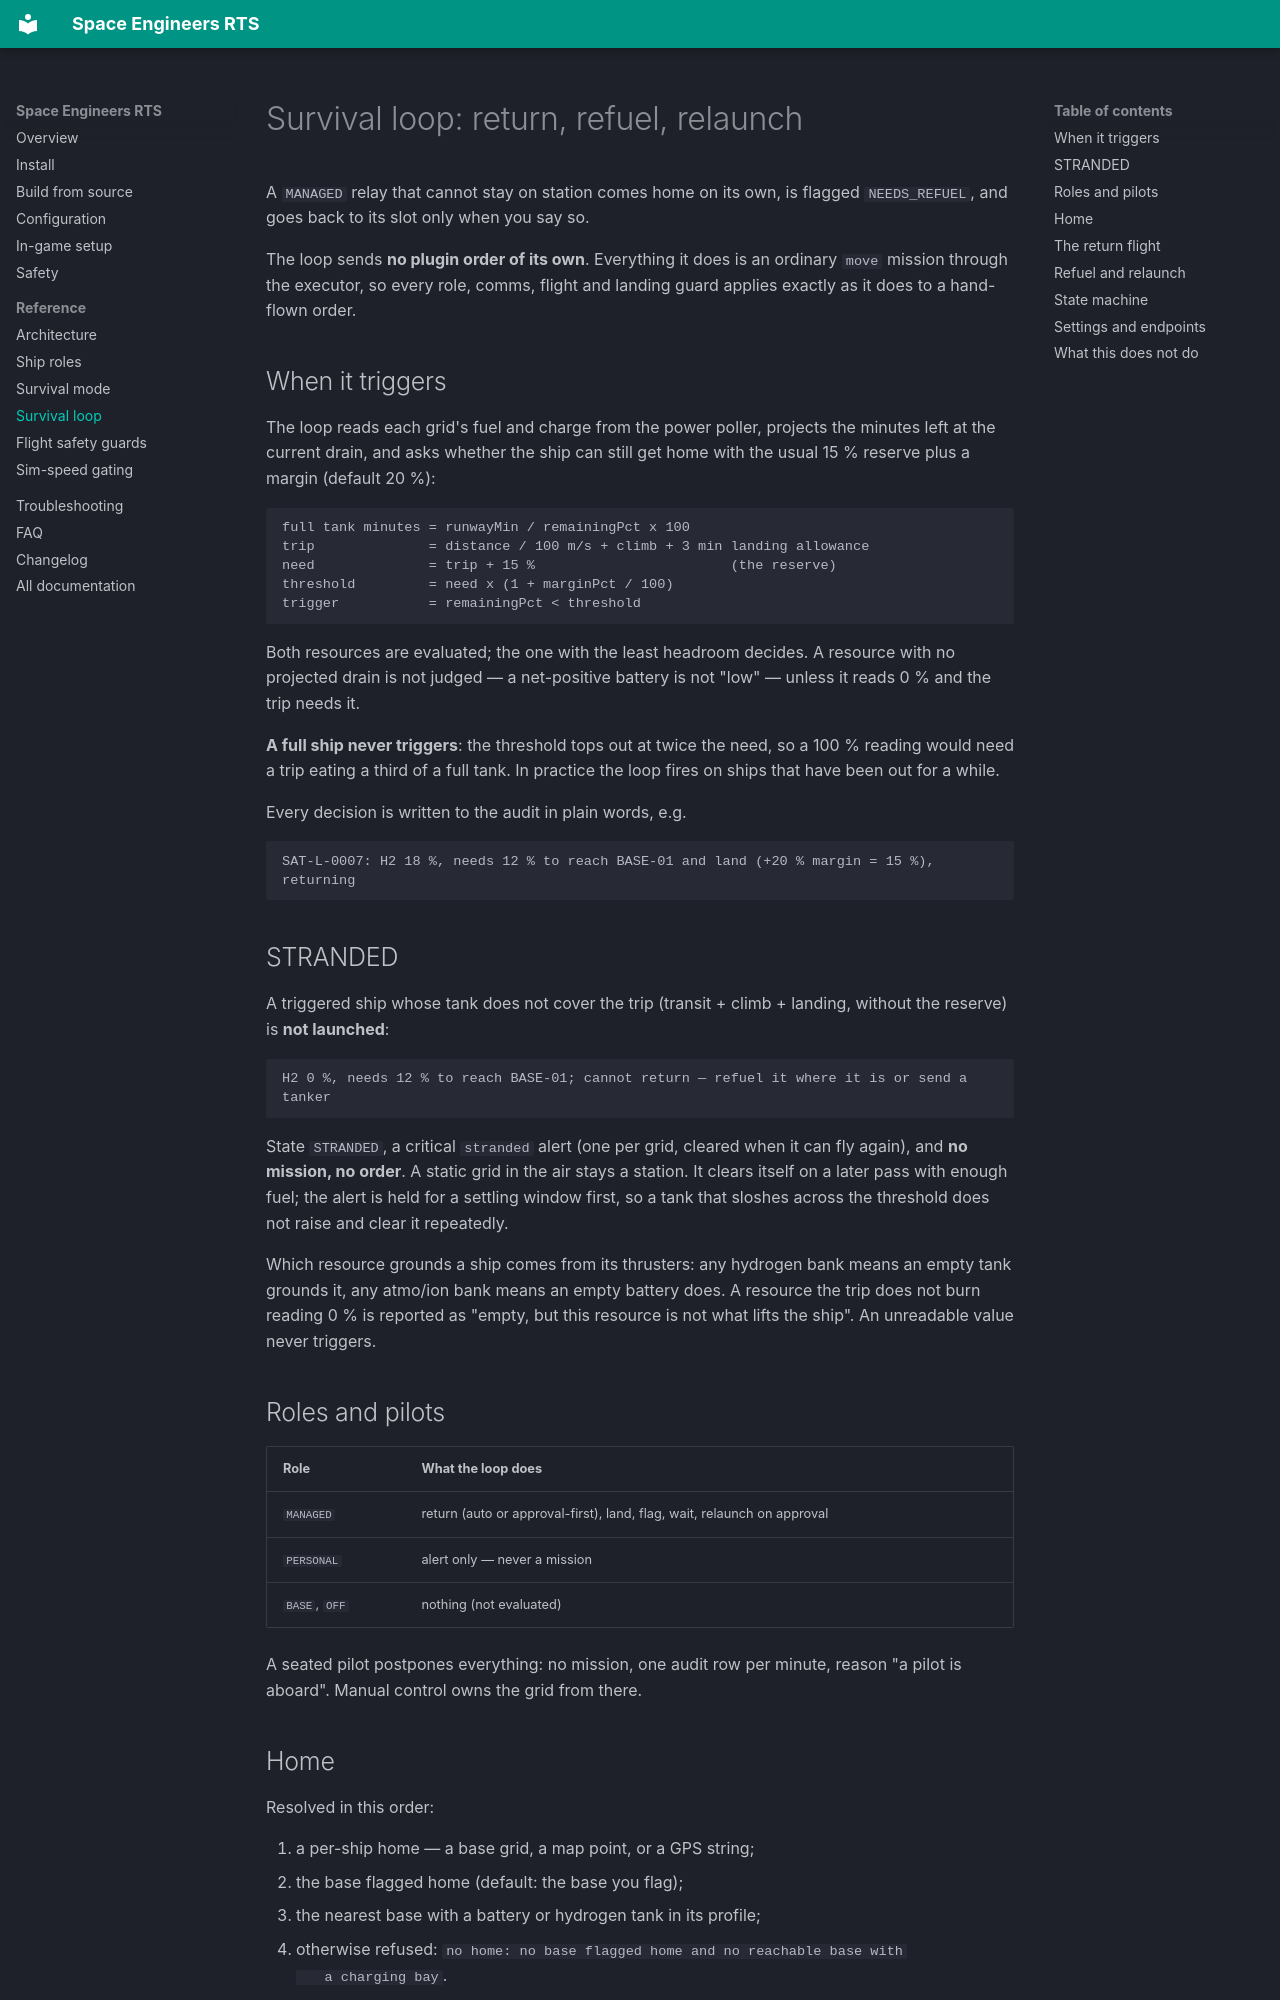

repository: ImVexi/space-engineers-rts · page: survival-loop/index.html · generator: mkdocs

# Survival loop: return, refuel, relaunch

A `MANAGED` relay that cannot stay on station comes home on its own, is flagged
`NEEDS_REFUEL`, and goes back to its slot only when you say so.

The loop sends **no plugin order of its own**. Everything it does is an ordinary
`move` mission through the executor, so every role, comms, flight and landing
guard applies exactly as it does to a hand-flown order.

## When it triggers

The loop reads each grid's fuel and charge from the power poller, projects the
minutes left at the current drain, and asks whether the ship can still get home
with the usual 15 % reserve plus a margin (default 20 %):

```
full tank minutes = runwayMin / remainingPct x 100
trip              = distance / 100 m/s + climb + 3 min landing allowance
need              = trip + 15 %                        (the reserve)
threshold         = need x (1 + marginPct / 100)
trigger           = remainingPct < threshold
```

Both resources are evaluated; the one with the least headroom decides. A
resource with no projected drain is not judged — a net-positive battery is not
"low" — unless it reads 0 % and the trip needs it.

**A full ship never triggers**: the threshold tops out at twice the need, so a
100 % reading would need a trip eating a third of a full tank. In practice the
loop fires on ships that have been out for a while.

Every decision is written to the audit in plain words, e.g.

```
SAT-L-0007: H2 18 %, needs 12 % to reach BASE-01 and land (+20 % margin = 15 %), returning
```

## STRANDED

A triggered ship whose tank does not cover the trip (transit + climb + landing,
without the reserve) is **not launched**:

```
H2 0 %, needs 12 % to reach BASE-01; cannot return — refuel it where it is or send a tanker
```

State `STRANDED`, a critical `stranded` alert (one per grid, cleared when it can
fly again), and **no mission, no order**. A static grid in the air stays a
station. It clears itself on a later pass with enough fuel; the alert is held for
a settling window first, so a tank that sloshes across the threshold does not
raise and clear it repeatedly.

Which resource grounds a ship comes from its thrusters: any hydrogen bank means
an empty tank grounds it, any atmo/ion bank means an empty battery does. A
resource the trip does not burn reading 0 % is reported as "empty, but this
resource is not what lifts the ship". An unreadable value never triggers.

## Roles and pilots

| Role | What the loop does |
|---|---|
| `MANAGED` | return (auto or approval-first), land, flag, wait, relaunch on approval |
| `PERSONAL` | alert only — never a mission |
| `BASE`, `OFF` | nothing (not evaluated) |

A seated pilot postpones everything: no mission, one audit row per minute,
reason "a pilot is aboard". Manual control owns the grid from there.
